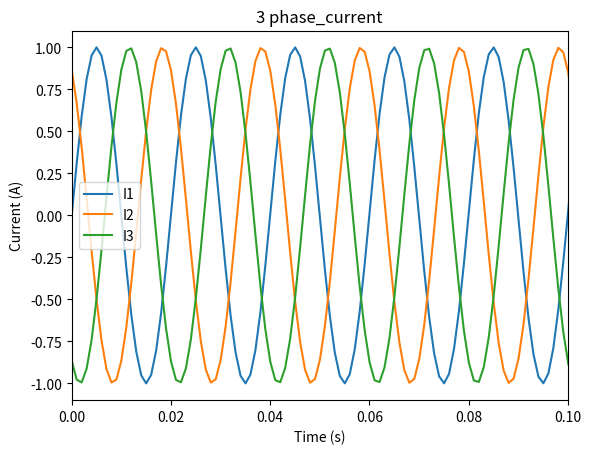

Write Python code to recreate this figure.
import numpy as np
import matplotlib.pyplot as plt

# 生成时间序列
t = np.linspace(0, 1, 1000)

# 生成三相电流信号 相位差120
i1 = np.sin(2 * np.pi * 50 * t)
i2 = np.sin(2 * np.pi * 50 * t + 2 * np.pi / 3)
i3 = np.sin(2 * np.pi * 50 * t + 4 * np.pi / 3)

# 绘制波形
plt.title("3 phase_current")
plt.plot(t, i1, label='I1')
plt.plot(t, i2, label='I2')
plt.plot(t, i3, label='I3')
plt.xlabel('Time (s)')
plt.ylabel('Current (A)')
plt.legend()
plt.xlim(0, 0.1)
plt.show()